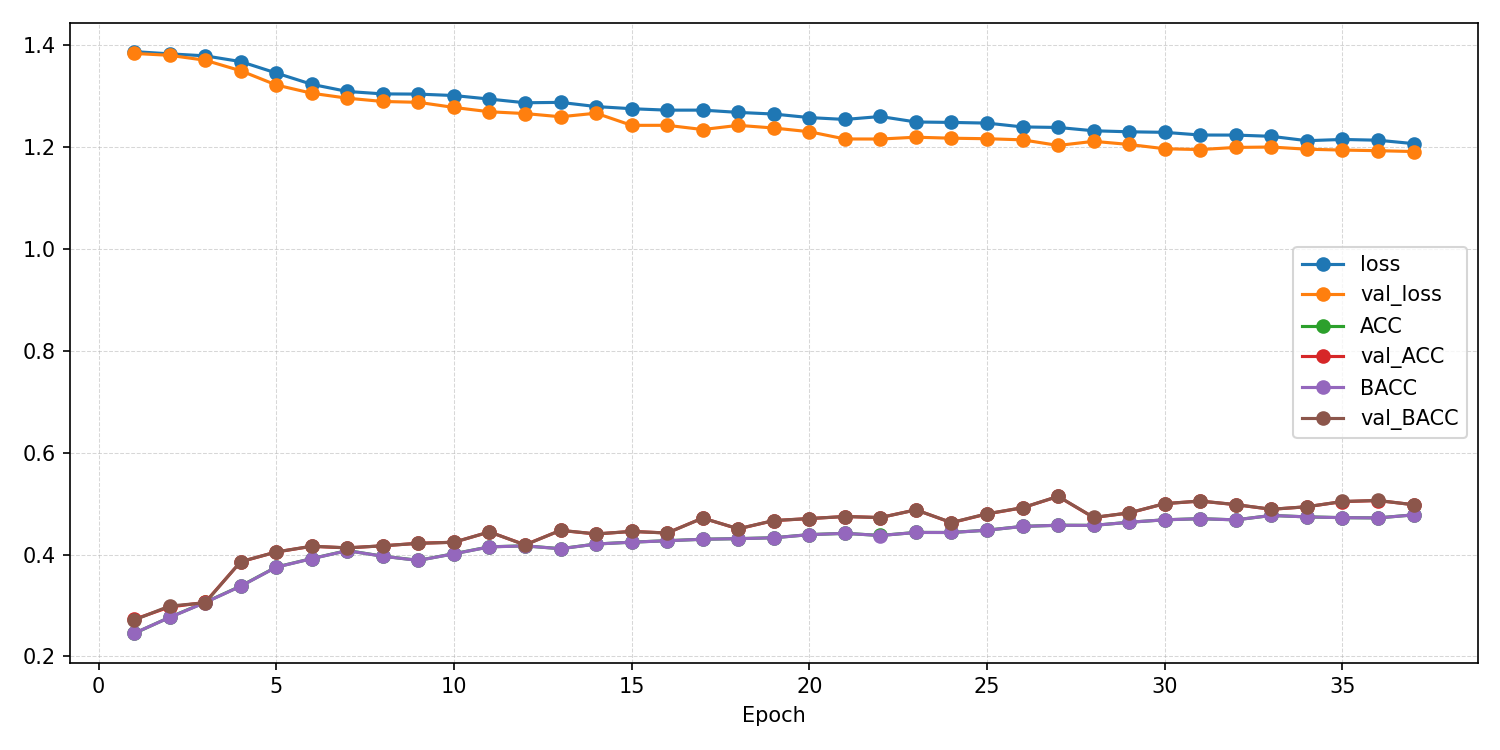

The data file committed next to this chart (first rows):
epoch, ACC, AUROC, BACC, F1_macro, F1_weighted, KAPPA, loss, test_ACC, test_AUROC, test_BACC, test_F1_macro, test_F1_weighted, test_KAPPA, test_confusion_matrix, test_loss, val_ACC, val_AUROC, val_BACC, val_F1_macro, val_F1_weighted, val_KAPPA, val_confusion_matrix, val_loss
1, 0.245, 0.4932, 0.2453, 0.2387, 0.2385, -0.006218, 1.388, , , , , , , , , 0.2727, 0.5474, 0.2714, 0.2311, 0.2318, 0.02855, [[ 97   2 111  39]? [ 92   4 112  38]? […, 1.384
2, 0.2768, 0.5315, 0.2765, 0.2719, 0.2721, 0.03529, 1.384, , , , , , , , , 0.297, 0.6112, 0.2989, 0.1955, 0.1951, 0.06496, [[ 61   0   1 187]? [ 31   0   2 213]? […, 1.381
3, 0.3061, 0.5543, 0.3058, 0.3019, 0.302, 0.07453, 1.38, , , , , , , , , 0.3061, 0.643, 0.3053, 0.2353, 0.2352, 0.07342, [[215   3  16  15]? [193   9  24  20]? […, 1.371
4, 0.3381, 0.5946, 0.3378, 0.3355, 0.3357, 0.1172, 1.368, , , , , , , , , 0.3859, 0.6552, 0.3861, 0.3805, 0.3804, 0.1812, [[122  60  29  38]? [ 78 113  21  34]? […, 1.35
5, 0.3754, 0.6344, 0.3753, 0.3734, 0.3735, 0.1671, 1.346, , , , , , , , , 0.4051, 0.6608, 0.4051, 0.4016, 0.4016, 0.2067, [[ 91  32  64  62]? [ 50  75  59  62]? […, 1.322
6, 0.3921, 0.6488, 0.3919, 0.3911, 0.3912, 0.1893, 1.324, , , , , , , , , 0.4162, 0.6615, 0.4165, 0.4123, 0.4122, 0.2217, [[107  29  49  64]? [ 52  79  51  64]? […, 1.306
7, 0.4079, 0.6574, 0.4077, 0.4072, 0.4072, 0.2104, 1.31, , , , , , , , , 0.4131, 0.6654, 0.4132, 0.4125, 0.4125, 0.2175, [[ 94  42  62  51]? [ 49  94  50  53]? […, 1.296
8, 0.3968, 0.657, 0.3967, 0.3961, 0.3962, 0.1956, 1.305, , , , , , , , , 0.4172, 0.6746, 0.4173, 0.4151, 0.415, 0.223, [[115  33  43  58]? [ 59  84  44  59]? […, 1.29
9, 0.3886, 0.6552, 0.3885, 0.3882, 0.3883, 0.1848, 1.304, , , , , , , , , 0.4222, 0.6724, 0.4221, 0.4144, 0.4145, 0.2294, [[115  23  57  54]? [ 59  60  62  65]? […, 1.288
10, 0.4016, 0.6576, 0.4015, 0.4012, 0.4012, 0.2021, 1.302, , , , , , , , , 0.4242, 0.6793, 0.4241, 0.4192, 0.4193, 0.2322, [[106  27  60  56]? [ 52  69  63  62]? […, 1.278
11, 0.4152, 0.6643, 0.4151, 0.4148, 0.4149, 0.2202, 1.295, , , , , , , , , 0.4444, 0.6905, 0.4446, 0.441, 0.441, 0.2593, [[100  31  59  59]? [ 38  84  55  69]? […, 1.27
12, 0.4172, 0.6712, 0.417, 0.4167, 0.4168, 0.2228, 1.287, , , , , , , , , 0.4192, 0.6917, 0.4189, 0.4188, 0.4189, 0.2253, [[105  39  66  39]? [ 45 105  59  37]? […, 1.266
13, 0.4116, 0.6686, 0.4114, 0.4113, 0.4114, 0.2153, 1.288, , , , , , , , , 0.4475, 0.6963, 0.4477, 0.4466, 0.4466, 0.2635, [[121  34  42  52]? [ 35 124  42  45]? […, 1.26
14, 0.4207, 0.6769, 0.4207, 0.4208, 0.4208, 0.2276, 1.28, , , , , , , , , 0.4404, 0.69, 0.4406, 0.4369, 0.4368, 0.254, [[122  17  51  59]? [ 40  79  56  71]? […, 1.267
15, 0.4244, 0.6809, 0.4243, 0.4241, 0.4241, 0.2325, 1.276, , , , , , , , , 0.4455, 0.7049, 0.4455, 0.4448, 0.4447, 0.2605, [[115  21  63  50]? [ 39  89  65  53]? […, 1.243
16, 0.4272, 0.6816, 0.4271, 0.4274, 0.4274, 0.2362, 1.273, , , , , , , , , 0.4424, 0.7051, 0.4423, 0.4409, 0.4409, 0.2564, [[118  23  59  49]? [ 47  87  58  54]? […, 1.243
17, 0.4301, 0.6811, 0.43, 0.4299, 0.43, 0.2401, 1.273, , , , , , , , , 0.4717, 0.7158, 0.4717, 0.4706, 0.4706, 0.2955, [[117  20  63  49]? [ 42  94  58  52]? […, 1.235
18, 0.4313, 0.6854, 0.4312, 0.4313, 0.4314, 0.2417, 1.269, , , , , , , , , 0.4505, 0.7114, 0.4507, 0.4464, 0.4463, 0.2674, [[105  21  60  63]? [ 37  81  56  72]? […, 1.243
19, 0.4331, 0.6884, 0.433, 0.4331, 0.4331, 0.244, 1.265, , , , , , , , , 0.4667, 0.716, 0.4669, 0.466, 0.4658, 0.2889, [[123  32  48  46]? [ 39 125  47  35]? […, 1.238
20, 0.4392, 0.6942, 0.4391, 0.439, 0.439, 0.2522, 1.258, , , , , , , , , 0.4707, 0.7155, 0.4707, 0.4713, 0.4712, 0.2942, [[111  29  69  40]? [ 38 114  54  40]? […, 1.231
21, 0.4417, 0.6972, 0.4417, 0.4418, 0.4418, 0.2556, 1.255, , , , , , , , , 0.4747, 0.7285, 0.4747, 0.4731, 0.4732, 0.2996, [[115  24  55  55]? [ 33  93  58  62]? […, 1.216
22, 0.4375, 0.6902, 0.4374, 0.4375, 0.4375, 0.25, 1.261, , , , , , , , , 0.4727, 0.7282, 0.4727, 0.4724, 0.4723, 0.2969, [[102  25  76  46]? [ 25 111  59  51]? […, 1.216
23, 0.4435, 0.6993, 0.4434, 0.4434, 0.4435, 0.2579, 1.25, , , , , , , , , 0.4879, 0.7244, 0.4878, 0.4891, 0.489, 0.317, [[120  20  65  44]? [ 39 110  57  40]? […, 1.22
24, 0.4434, 0.7016, 0.4434, 0.4436, 0.4436, 0.2578, 1.249, , , , , , , , , 0.4626, 0.7292, 0.4629, 0.456, 0.4558, 0.2836, [[147  13  31  58]? [ 55  90  39  62]? […, 1.218
25, 0.448, 0.7005, 0.4478, 0.4475, 0.4476, 0.2638, 1.248, , , , , , , , , 0.4798, 0.7274, 0.4802, 0.4789, 0.4787, 0.3065, [[103  26  62  58]? [ 25 114  51  56]? […, 1.217
26, 0.4553, 0.7087, 0.4553, 0.4551, 0.4551, 0.2738, 1.24, , , , , , , , , 0.4919, 0.7295, 0.4921, 0.4898, 0.4897, 0.3226, [[ 97  23  65  64]? [ 22 110  64  50]? […, 1.215
27, 0.4576, 0.7099, 0.4575, 0.4576, 0.4576, 0.2768, 1.239, , , , , , , , , 0.5141, 0.7379, 0.5144, 0.5134, 0.5132, 0.3522, [[139  27  40  43]? [ 34 124  42  46]? […, 1.204
28, 0.4574, 0.7158, 0.4573, 0.4573, 0.4573, 0.2765, 1.232, , , , , , , , , 0.4727, 0.7297, 0.473, 0.4696, 0.4695, 0.2971, [[128  21  39  61]? [ 40  92  48  66]? […, 1.212
29, 0.4635, 0.7165, 0.4635, 0.4632, 0.4632, 0.2846, 1.23, , , , , , , , , 0.4818, 0.7323, 0.4819, 0.481, 0.4809, 0.309, [[123  18  53  55]? [ 38  97  60  51]? […, 1.206
30, 0.4683, 0.7172, 0.4682, 0.4684, 0.4685, 0.291, 1.229, , , , , , , , , 0.5, 0.7383, 0.5001, 0.501, 0.5008, 0.3333, [[118  20  58  53]? [ 33 116  57  40]? […, 1.197
31, 0.4705, 0.7206, 0.4705, 0.4707, 0.4707, 0.2939, 1.224, , , , , , , , , 0.5051, 0.7394, 0.5052, 0.5042, 0.5041, 0.3401, [[134  25  42  48]? [ 41 112  44  49]? […, 1.196
32, 0.4682, 0.7205, 0.4681, 0.468, 0.468, 0.2909, 1.224, , , , , , , , , 0.498, 0.7373, 0.4982, 0.4967, 0.4966, 0.3307, [[123  22  49  55]? [ 34 105  51  56]? […, 1.2
33, 0.4768, 0.7227, 0.4768, 0.4769, 0.4769, 0.3024, 1.222, , , , , , , , , 0.4889, 0.736, 0.489, 0.489, 0.489, 0.3185, [[110  22  60  57]? [ 22 107  66  51]? […, 1.201
34, 0.474, 0.7292, 0.474, 0.4741, 0.4741, 0.2987, 1.213, , , , , , , , , 0.4939, 0.7406, 0.4939, 0.4944, 0.4944, 0.3252, [[113  29  59  48]? [ 24 117  64  41]? […, 1.196
35, 0.4725, 0.7275, 0.4725, 0.4725, 0.4726, 0.2967, 1.215, , , , , , , , , 0.504, 0.7408, 0.5043, 0.5034, 0.5033, 0.3387, [[126  23  56  44]? [ 35 110  49  52]? […, 1.195
36, 0.472, 0.7274, 0.472, 0.4722, 0.4722, 0.296, 1.214, , , , , , , , , 0.5061, 0.742, 0.5063, 0.505, 0.5048, 0.3415, [[140  20  43  46]? [ 41 121  38  46]? […, 1.193
37, 0.478, 0.7349, 0.4779, 0.4774, 0.4775, 0.3039, 1.207, 0.4859, 0.7356, 0.4861, 0.481, 0.4809, 0.3145, [[118  33  35  63]? [ 37 131  39  39]? […, 1.203, 0.498, 0.7432, 0.4979, 0.4976, 0.4976, 0.3305, [[125  21  58  45]? [ 32 104  60  50]? […, 1.192
